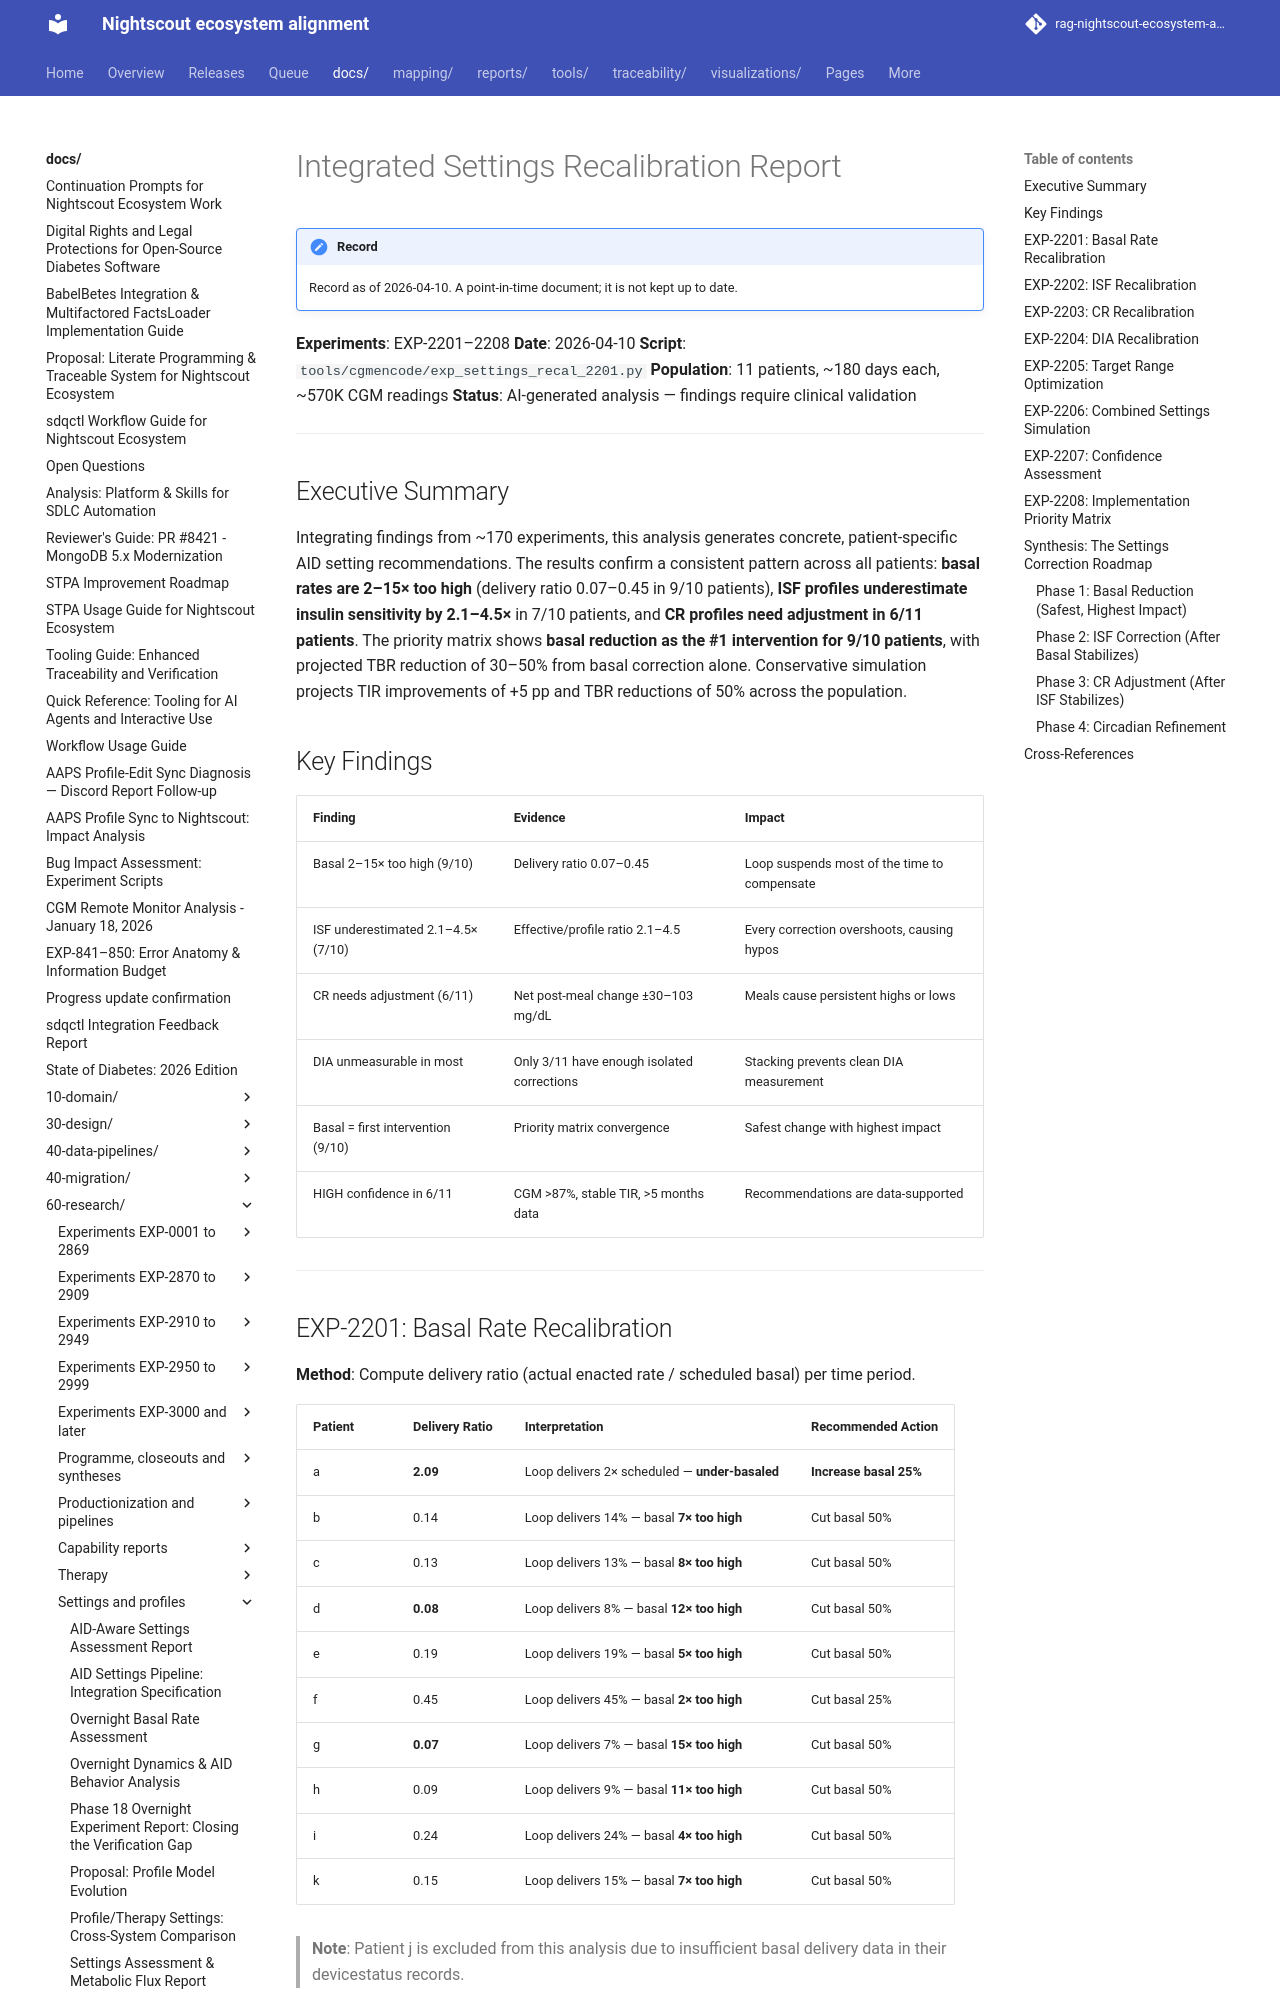

repository: bewest/rag-nightscout-ecosystem-alignment · page: docs/60-research/settings-recalibration-report-2026-04-10.html · generator: mkdocs

# Integrated Settings Recalibration Report

**Experiments**: EXP-2201–2208
**Date**: 2026-04-10
**Script**: `tools/cgmencode/exp_settings_recal_2201.py`
**Population**: 11 patients, ~180 days each, ~570K CGM readings
**Status**: AI-generated analysis — findings require clinical validation

---

## Executive Summary

Integrating findings from ~170 experiments, this analysis generates concrete, patient-specific AID setting recommendations. The results confirm a consistent pattern across all patients: **basal rates are 2–15× too high** (delivery ratio 0.07–0.45 in 9/10 patients), **ISF profiles underestimate insulin sensitivity by 2.1–4.5×** in 7/10 patients, and **CR profiles need adjustment in 6/11 patients**. The priority matrix shows **basal reduction as the #1 intervention for 9/10 patients**, with projected TBR reduction of 30–50% from basal correction alone. Conservative simulation projects TIR improvements of +5 pp and TBR reductions of 50% across the population.

## Key Findings

| Finding | Evidence | Impact |
|---------|----------|--------|
| Basal 2–15× too high (9/10) | Delivery ratio 0.07–0.45 | Loop suspends most of the time to compensate |
| ISF underestimated 2.1–4.5× (7/10) | Effective/profile ratio 2.1–4.5 | Every correction overshoots, causing hypos |
| CR needs adjustment (6/11) | Net post-meal change ±30–103 mg/dL | Meals cause persistent highs or lows |
| DIA unmeasurable in most | Only 3/11 have enough isolated corrections | Stacking prevents clean DIA measurement |
| Basal = first intervention (9/10) | Priority matrix convergence | Safest change with highest impact |
| HIGH confidence in 6/11 | CGM >87%, stable TIR, >5 months data | Recommendations are data-supported |

---
